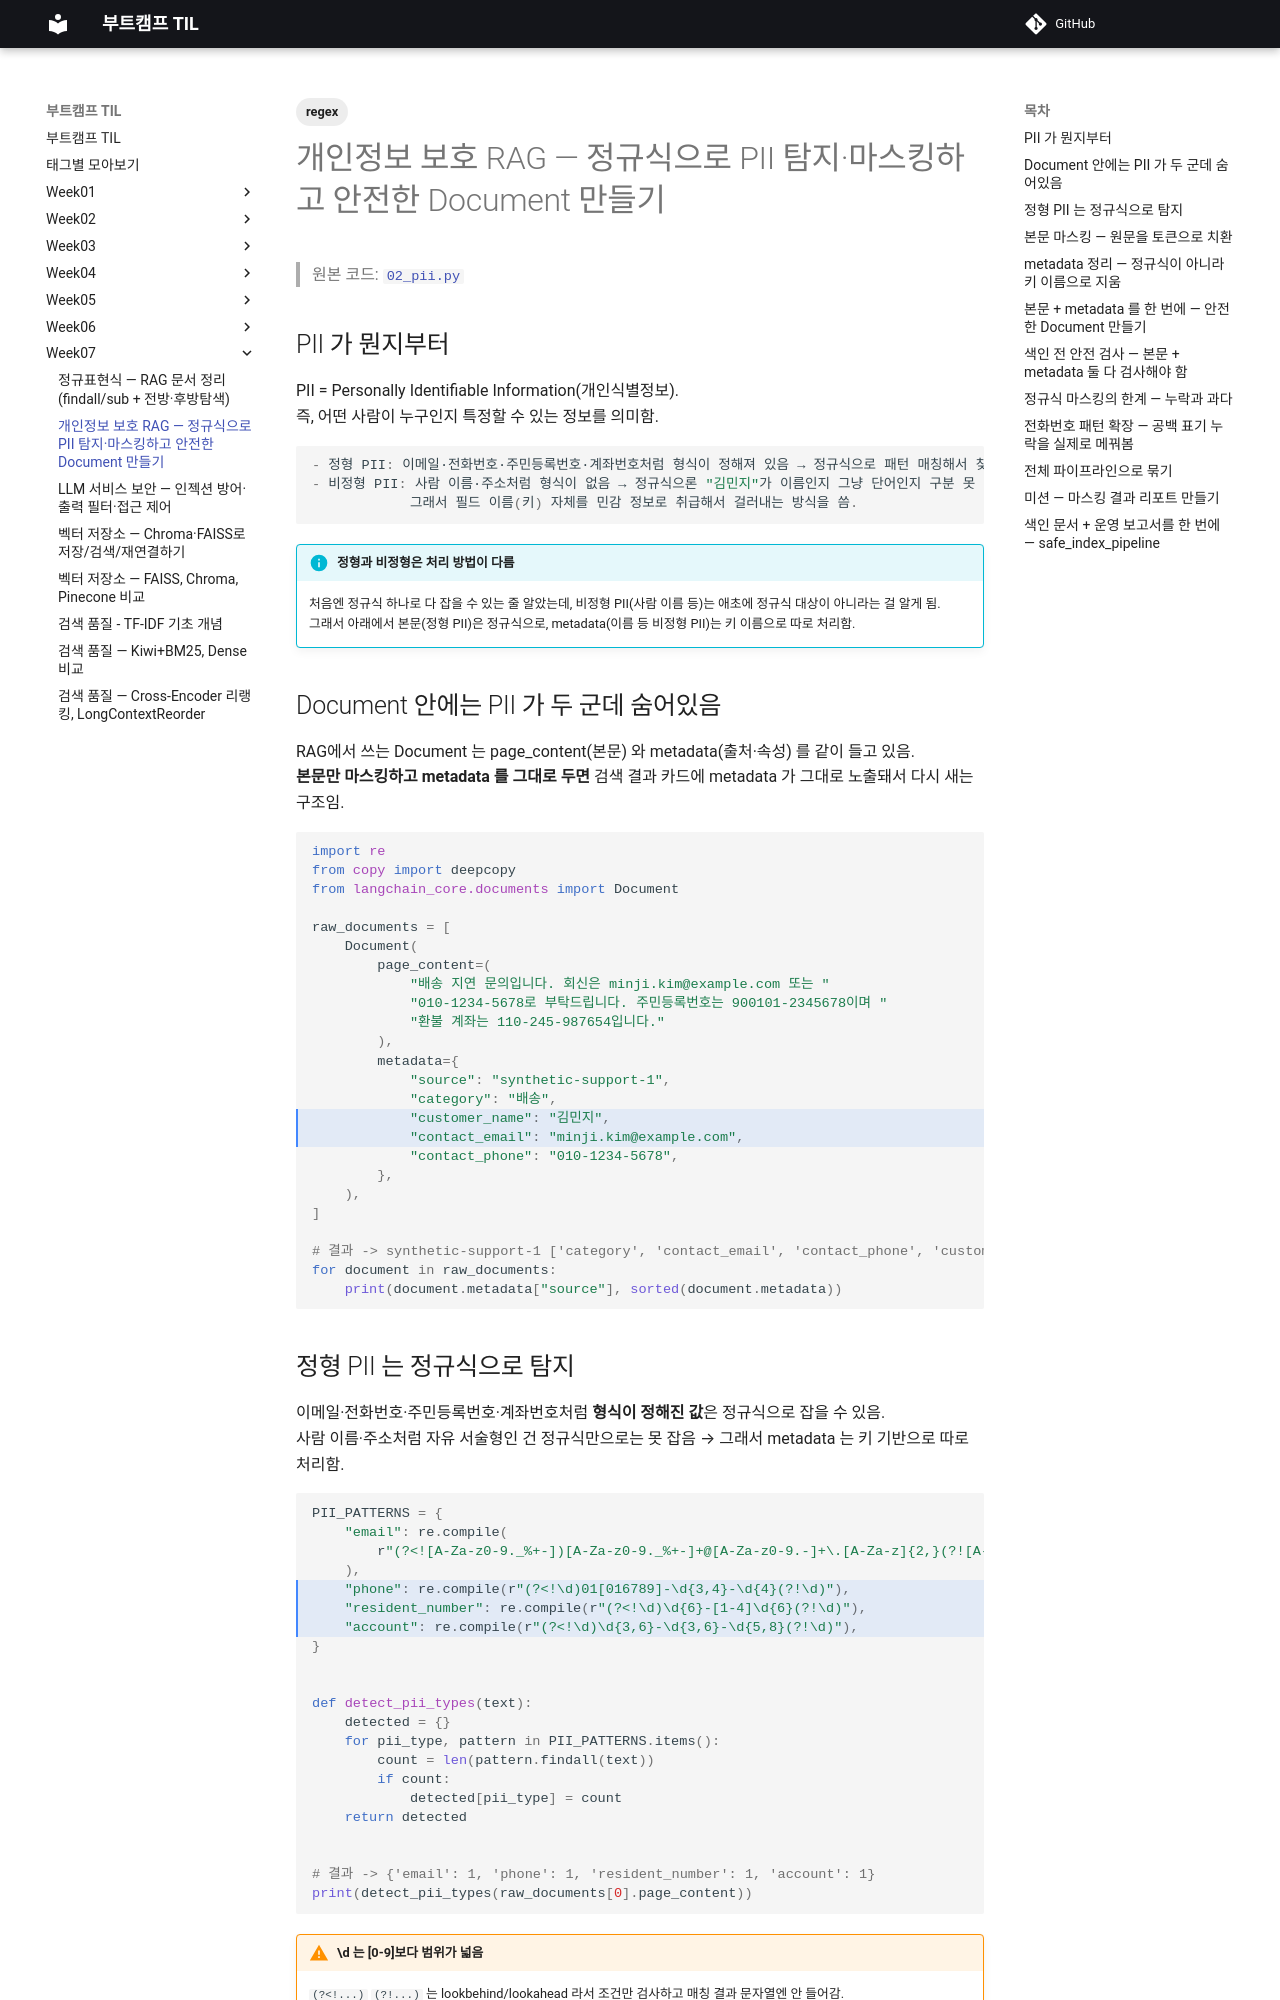

repository: sikumdev/bootcamp-til · page: week07/02_pii_masking/index.html · generator: mkdocs

---
title: 개인정보 보호 RAG — 정규식으로 PII 탐지·마스킹하고 안전한 Document 만들기
date: 2026-09-08
tags: [regex]
---

# 개인정보 보호 RAG — 정규식으로 PII 탐지·마스킹하고 안전한 Document 만들기

> 원본 코드: [`02_pii.py`](02_pii.py)

## PII 가 뭔지부터

PII = Personally Identifiable Information(개인식별정보).<br>즉, 어떤 사람이 누구인지 특정할 수 있는 정보를 의미함.

<div class="til-code" markdown>
```python
- 정형 PII: 이메일·전화번호·주민등록번호·계좌번호처럼 형식이 정해져 있음 → 정규식으로 패턴 매칭해서 찾음.
- 비정형 PII: 사람 이름·주소처럼 형식이 없음 → 정규식으론 "김민지"가 이름인지 그냥 단어인지 구분 못 함. 
            그래서 필드 이름(키) 자체를 민감 정보로 취급해서 걸러내는 방식을 씀.
```
</div>

!!! info "정형과 비정형은 처리 방법이 다름"
    처음엔 정규식 하나로 다 잡을 수 있는 줄 알았는데, 비정형 PII(사람 이름 등)는 애초에 정규식 대상이 아니라는 걸 알게 됨.  
    그래서 아래에서 본문(정형 PII)은 정규식으로, metadata(이름 등 비정형 PII)는 키 이름으로 따로 처리함.

## Document 안에는 PII 가 두 군데 숨어있음

RAG에서 쓰는 Document 는 page_content(본문) 와 metadata(출처·속성) 를 같이 들고 있음.<br>**본문만 마스킹하고 metadata 를 그대로 두면** 검색 결과 카드에 metadata 가 그대로 노출돼서 다시 새는 구조임.

<div class="til-code" markdown>
```python hl_lines="15 16"
import re
from copy import deepcopy
from langchain_core.documents import Document

raw_documents = [
    Document(
        page_content=(
            "배송 지연 문의입니다. 회신은 minji.kim@example.com 또는 "
            "010-1234-5678로 부탁드립니다. 주민등록번호는 900101-2345678이며 "
            "환불 계좌는 110-245-987654입니다."
        ),
        metadata={
            "source": "synthetic-support-1",
            "category": "배송",
            "customer_name": "김민지",
            "contact_email": "minji.kim@example.com",
            "contact_phone": "010-1234-5678",
        },
    ),
]

# 결과 -> synthetic-support-1 ['category', 'contact_email', 'contact_phone', 'customer_name', 'source']
for document in raw_documents:
    print(document.metadata["source"], sorted(document.metadata))
```
<div class="til-note" data-til-line="15" hidden>`metadata 안에` 고객 이름이 평문으로 들어있음 → 본문을 아무리 마스킹해도 여기서 샘.</div>
<div class="til-note" data-til-line="16" hidden>이메일도 마찬가지로 본문(page_content)과 metadata 양쪽에 중복으로 존재함.</div>
</div>

## 정형 PII 는 정규식으로 탐지

이메일·전화번호·주민등록번호·계좌번호처럼 **형식이 정해진 값**은 정규식으로 잡을 수 있음.<br>사람 이름·주소처럼 자유 서술형인 건 정규식만으로는 못 잡음 → 그래서 metadata 는 키 기반으로 따로 처리함.

<div class="til-code" markdown>
```python hl_lines="5 6 7"
PII_PATTERNS = {
    "email": re.compile(
        r"(?<![A-Za-z0-9._%+-])[A-Za-z0-9._%+-]+@[A-Za-z0-9.-]+\.[A-Za-z]{2,}(?![A-Za-z0-9_%+-])"
    ),
    "phone": re.compile(r"(?<!\d)01[016789]-\d{3,4}-\d{4}(?!\d)"),
    "resident_number": re.compile(r"(?<!\d)\d{6}-[1-4]\d{6}(?!\d)"),
    "account": re.compile(r"(?<!\d)\d{3,6}-\d{3,6}-\d{5,8}(?!\d)"),
}


def detect_pii_types(text):
    detected = {}
    for pii_type, pattern in PII_PATTERNS.items():
        count = len(pattern.findall(text))
        if count:
            detected[pii_type] = count
    return detected


# 결과 -> {'email': 1, 'phone': 1, 'resident_number': 1, 'account': 1}
print(detect_pii_types(raw_documents[0].page_content))
```
<div class="til-note" data-til-line="5" hidden>`010-1234-5678` 형태. `<br>01[016789]` 라서 010/011/016/017/018/019 만 잡고, 앞뒤 lookaround 로 더 긴 숫자열의 일부가 잡히는 걸 막음.</div>
<div class="til-note" data-til-line="6" hidden>`900101-2345678` 형태. `\d{6}` 은 자릿수만 검사할 뿐 실제 생년월일인지는 확인 안 함.</div>
<div class="til-note" data-til-line="7" hidden>`123-456-78901` 형태. 은행마다 실제 자릿수가 달라서 모든 계좌번호 형식을 포괄하진 못하는 실습용 패턴.</div>
</div>

!!! warning "\d 는 [0-9]보다 범위가 넓음"
    `(?<!...)` `(?!...)` 는 lookbehind/lookahead 라서 조건만 검사하고 매칭 결과 문자열엔 안 들어감.  
    `\d` 는 파이썬에서 `[0-9]` 보다 범위가 넓음. 아랍 숫자(٣)나 태국 숫자(๙)도 `\d` 로 매치됨.  
    실무에서 한국어 문서라도 유니코드 숫자가 섞여 들어오면 의도치 않게 매치 범위가 넓어질 수 있다는 뜻.  
    필요하면 `re.compile(pattern, re.ASCII)` 로 좁혀야 함.
